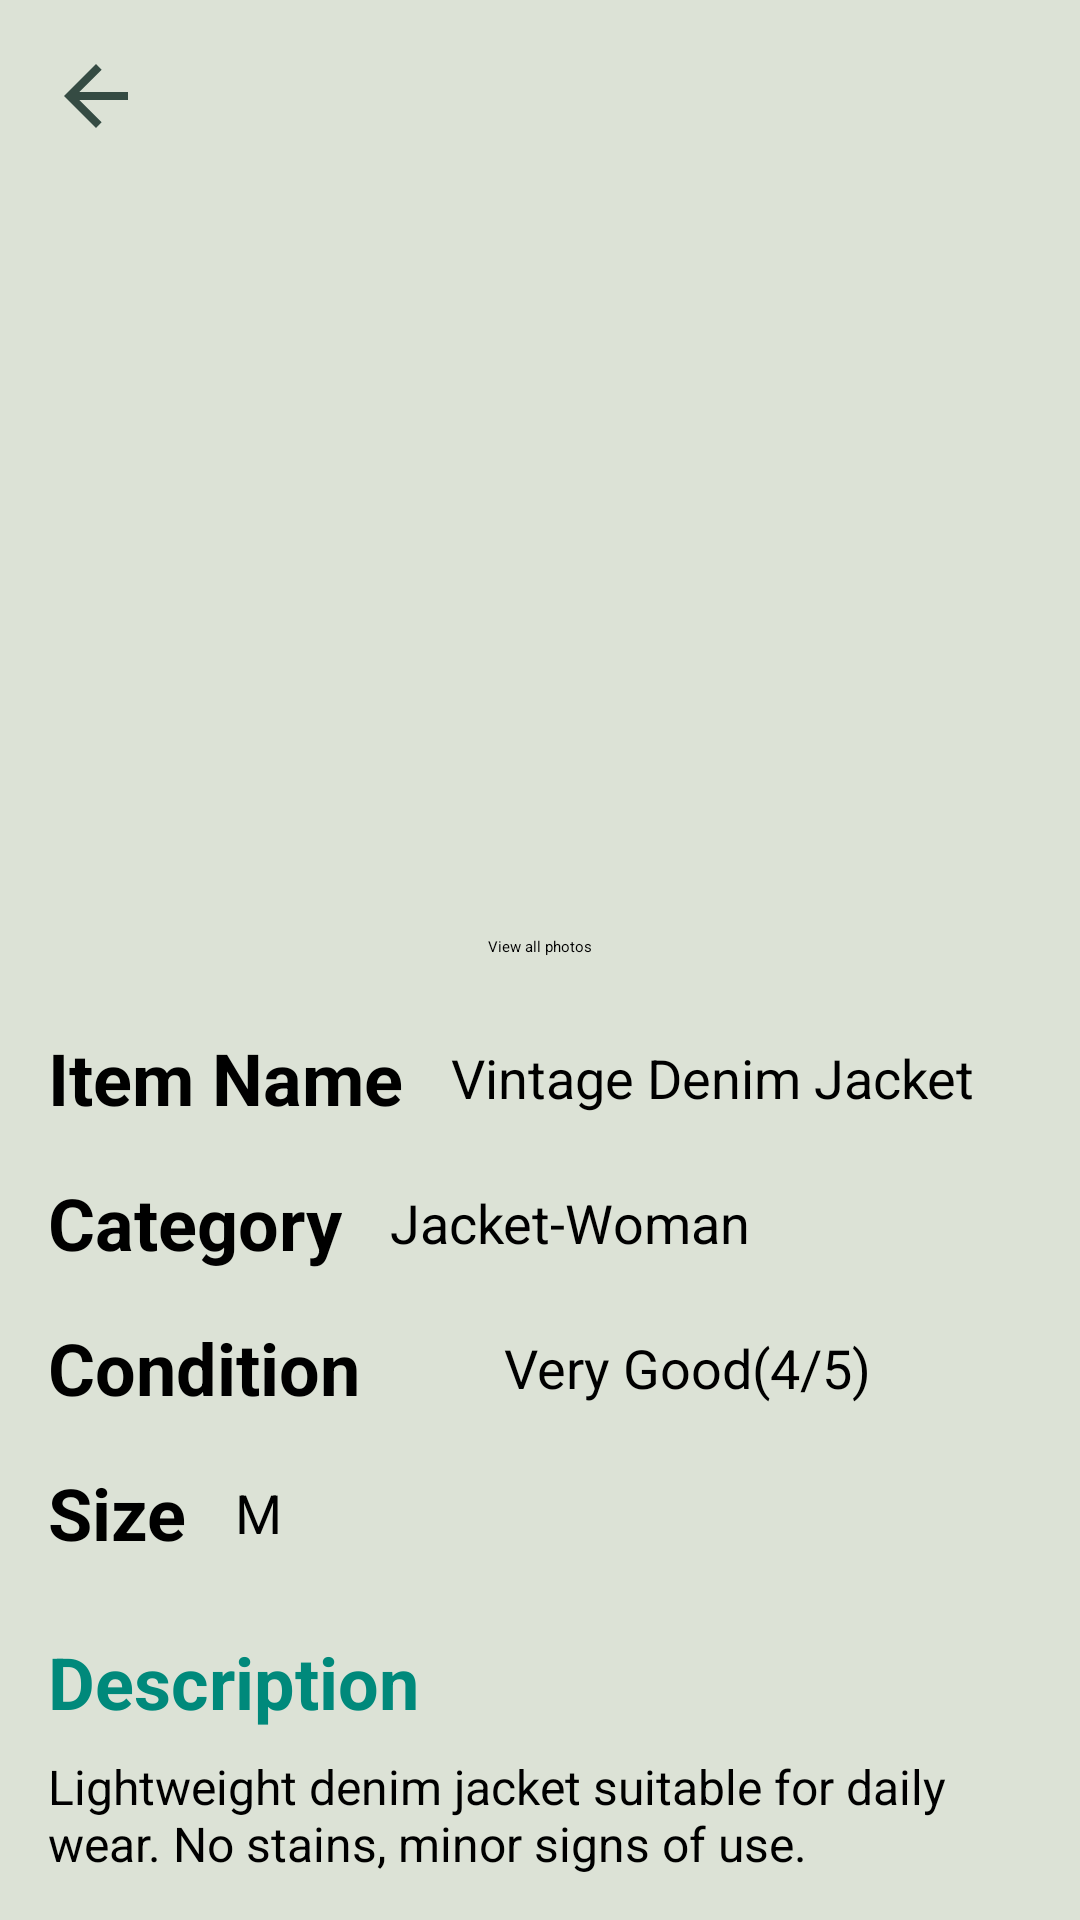

Produce the Android XML layout that renders to this screen, including the resource entries it uses.
<!-- AndroidManifest.xml: application theme Theme.MyApplication -->
<!-- res/layout/activity_details.xml -->
<?xml version="1.0" encoding="utf-8"?>
<ScrollView xmlns:android="http://schemas.android.com/apk/res/android"
    xmlns:app="http://schemas.android.com/apk/res-auto"
    xmlns:tools="http://schemas.android.com/tools"
    android:id="@+id/main"
    android:layout_width="match_parent"
    android:layout_height="match_parent"
    android:background="#DCE2D6"
    tools:context="com.example.myapplication.market.DetailsActivity">

    <androidx.constraintlayout.widget.ConstraintLayout
        android:layout_width="match_parent"
        android:layout_height="wrap_content"
        android:paddingBottom="20dp">

        
        <ImageView
            android:id="@+id/backButton"
            android:layout_width="32dp"
            android:layout_height="32dp"
            android:layout_marginStart="16dp"
            android:layout_marginTop="16dp"
            android:src="@drawable/ic_back_arrow"
            android:contentDescription="Back"
            app:layout_constraintStart_toStartOf="parent"
            app:layout_constraintTop_toTopOf="parent" />

        
        <androidx.viewpager2.widget.ViewPager2
            android:id="@+id/viewPager"
            android:layout_width="0dp"
            android:layout_height="280dp"
            android:layout_marginTop="16dp"
            app:layout_constraintEnd_toEndOf="parent"
            app:layout_constraintStart_toStartOf="parent"
            app:layout_constraintTop_toTopOf="parent"
            app:layout_constraintWidth_percent="0.85" />

        
        <LinearLayout
            android:id="@+id/dotsLayout"
            android:layout_width="wrap_content"
            android:layout_height="wrap_content"
            android:orientation="horizontal"
            android:layout_marginTop="8dp"
            app:layout_constraintEnd_toEndOf="parent"
            app:layout_constraintStart_toStartOf="parent"
            app:layout_constraintTop_toBottomOf="@id/viewPager" />

        <Button
            android:id="@+id/btnNext"
            android:layout_width="wrap_content"
            android:layout_height="wrap_content"
            android:layout_marginTop="8dp"
            android:backgroundTint="#5c7162"
            android:text="View all photos"
            app:layout_constraintEnd_toEndOf="parent"
            app:layout_constraintStart_toStartOf="parent"
            app:layout_constraintTop_toBottomOf="@id/dotsLayout" />

        <TextView
            android:id="@+id/textView2"
            android:layout_width="wrap_content"
            android:layout_height="wrap_content"
            android:layout_marginStart="16dp"
            android:layout_marginTop="24dp"
            android:text="Item Name"
            android:textSize="24sp"
            android:textStyle="bold"
            app:layout_constraintStart_toStartOf="parent"
            app:layout_constraintTop_toBottomOf="@id/btnNext" />

        <TextView
            android:id="@+id/textView6"
            android:layout_width="0dp"
            android:layout_height="wrap_content"
            android:layout_marginStart="16dp"
            android:layout_marginEnd="16dp"
            android:text="Vintage Denim Jacket"
            android:textSize="18sp"
            app:layout_constraintBottom_toBottomOf="@id/textView2"
            app:layout_constraintEnd_toEndOf="parent"
            app:layout_constraintStart_toEndOf="@id/textView2"
            app:layout_constraintTop_toTopOf="@id/textView2" />

        <TextView
            android:id="@+id/textView3"
            android:layout_width="wrap_content"
            android:layout_height="wrap_content"
            android:layout_marginStart="16dp"
            android:layout_marginTop="16dp"
            android:text="Category"
            android:textSize="24sp"
            android:textStyle="bold"
            app:layout_constraintStart_toStartOf="parent"
            app:layout_constraintTop_toBottomOf="@id/textView2" />

        <TextView
            android:id="@+id/textView7"
            android:layout_width="0dp"
            android:layout_height="wrap_content"
            android:layout_marginStart="16dp"
            android:layout_marginEnd="16dp"
            android:text="Jacket-Woman"
            android:textSize="18sp"
            app:layout_constraintBottom_toBottomOf="@id/textView3"
            app:layout_constraintEnd_toEndOf="parent"
            app:layout_constraintStart_toEndOf="@id/textView3"
            app:layout_constraintTop_toTopOf="@id/textView3" />

        <TextView
            android:id="@+id/textView4"
            android:layout_width="wrap_content"
            android:layout_height="wrap_content"
            android:layout_marginStart="16dp"
            android:layout_marginTop="16dp"
            android:text="Condition"
            android:textSize="24sp"
            android:textStyle="bold"
            app:layout_constraintStart_toStartOf="parent"
            app:layout_constraintTop_toBottomOf="@id/textView3" />

        <ImageView
            android:id="@+id/imageView8"
            android:layout_width="24dp"
            android:layout_height="24dp"
            android:layout_marginStart="16dp"
            app:layout_constraintBottom_toBottomOf="@id/textView4"
            app:layout_constraintStart_toEndOf="@id/textView4"
            app:layout_constraintTop_toTopOf="@id/textView4"
            app:srcCompat="@android:drawable/btn_star_big_on"
            app:tint="#FFD700" />

        <TextView
            android:id="@+id/textView8"
            android:layout_width="0dp"
            android:layout_height="wrap_content"
            android:layout_marginStart="8dp"
            android:layout_marginEnd="16dp"
            android:text="Very Good(4/5)"
            android:textSize="18sp"
            app:layout_constraintBottom_toBottomOf="@id/textView4"
            app:layout_constraintEnd_toEndOf="parent"
            app:layout_constraintStart_toEndOf="@id/imageView8"
            app:layout_constraintTop_toTopOf="@id/textView4" />

        <TextView
            android:id="@+id/textView5"
            android:layout_width="wrap_content"
            android:layout_height="wrap_content"
            android:layout_marginStart="16dp"
            android:layout_marginTop="16dp"
            android:text="Size"
            android:textSize="24sp"
            android:textStyle="bold"
            app:layout_constraintStart_toStartOf="parent"
            app:layout_constraintTop_toBottomOf="@id/textView4" />

        <TextView
            android:id="@+id/textView9"
            android:layout_width="0dp"
            android:layout_height="wrap_content"
            android:layout_marginStart="16dp"
            android:layout_marginEnd="16dp"
            android:text="M"
            android:textSize="18sp"
            app:layout_constraintBottom_toBottomOf="@id/textView5"
            app:layout_constraintEnd_toEndOf="parent"
            app:layout_constraintStart_toEndOf="@id/textView5"
            app:layout_constraintTop_toTopOf="@id/textView5" />

        <TextView
            android:id="@+id/textView12"
            android:layout_width="wrap_content"
            android:layout_height="wrap_content"
            android:layout_marginStart="16dp"
            android:layout_marginTop="24dp"
            android:text="Description"
            android:textColor="#00897B"
            android:textSize="24sp"
            android:textStyle="bold"
            app:layout_constraintStart_toStartOf="parent"
            app:layout_constraintTop_toBottomOf="@id/textView5" />

        <TextView
            android:id="@+id/textView24"
            android:layout_width="0dp"
            android:layout_height="wrap_content"
            android:layout_marginStart="16dp"
            android:layout_marginTop="8dp"
            android:layout_marginEnd="16dp"
            android:text="Lightweight denim jacket suitable for daily wear. No stains, minor signs of use."
            android:textSize="16sp"
            app:layout_constraintEnd_toEndOf="parent"
            app:layout_constraintStart_toStartOf="parent"
            app:layout_constraintTop_toBottomOf="@id/textView12" />

        <Button
            android:id="@+id/button"
            android:layout_width="120dp"
            android:layout_height="48dp"
            android:layout_marginTop="20dp"
            android:backgroundTint="#5c7162"
            android:text="Order"
            app:layout_constraintBottom_toBottomOf="parent"
            app:layout_constraintEnd_toEndOf="parent"
            app:layout_constraintHorizontal_bias="0.498"
            app:layout_constraintStart_toStartOf="parent"
            app:layout_constraintTop_toBottomOf="@+id/textView24" />

    </androidx.constraintlayout.widget.ConstraintLayout>
</ScrollView>
<!-- resources referenced by this layout -->
<resources>
  <!-- drawable ic_back_arrow (drawable) -->
  <vector xmlns:android="http://schemas.android.com/apk/res/android"
      android:width="24dp"
      android:height="24dp"
      android:viewportWidth="24"
      android:viewportHeight="24"
      android:tint="#354B43">
    <path
        android:fillColor="@android:color/white"
        android:pathData="M20,11H7.83l5.59,-5.59L12,4l-8,8 8,8 1.41,-1.41L7.83,13H20v-2z"/>
  </vector>
</resources>
